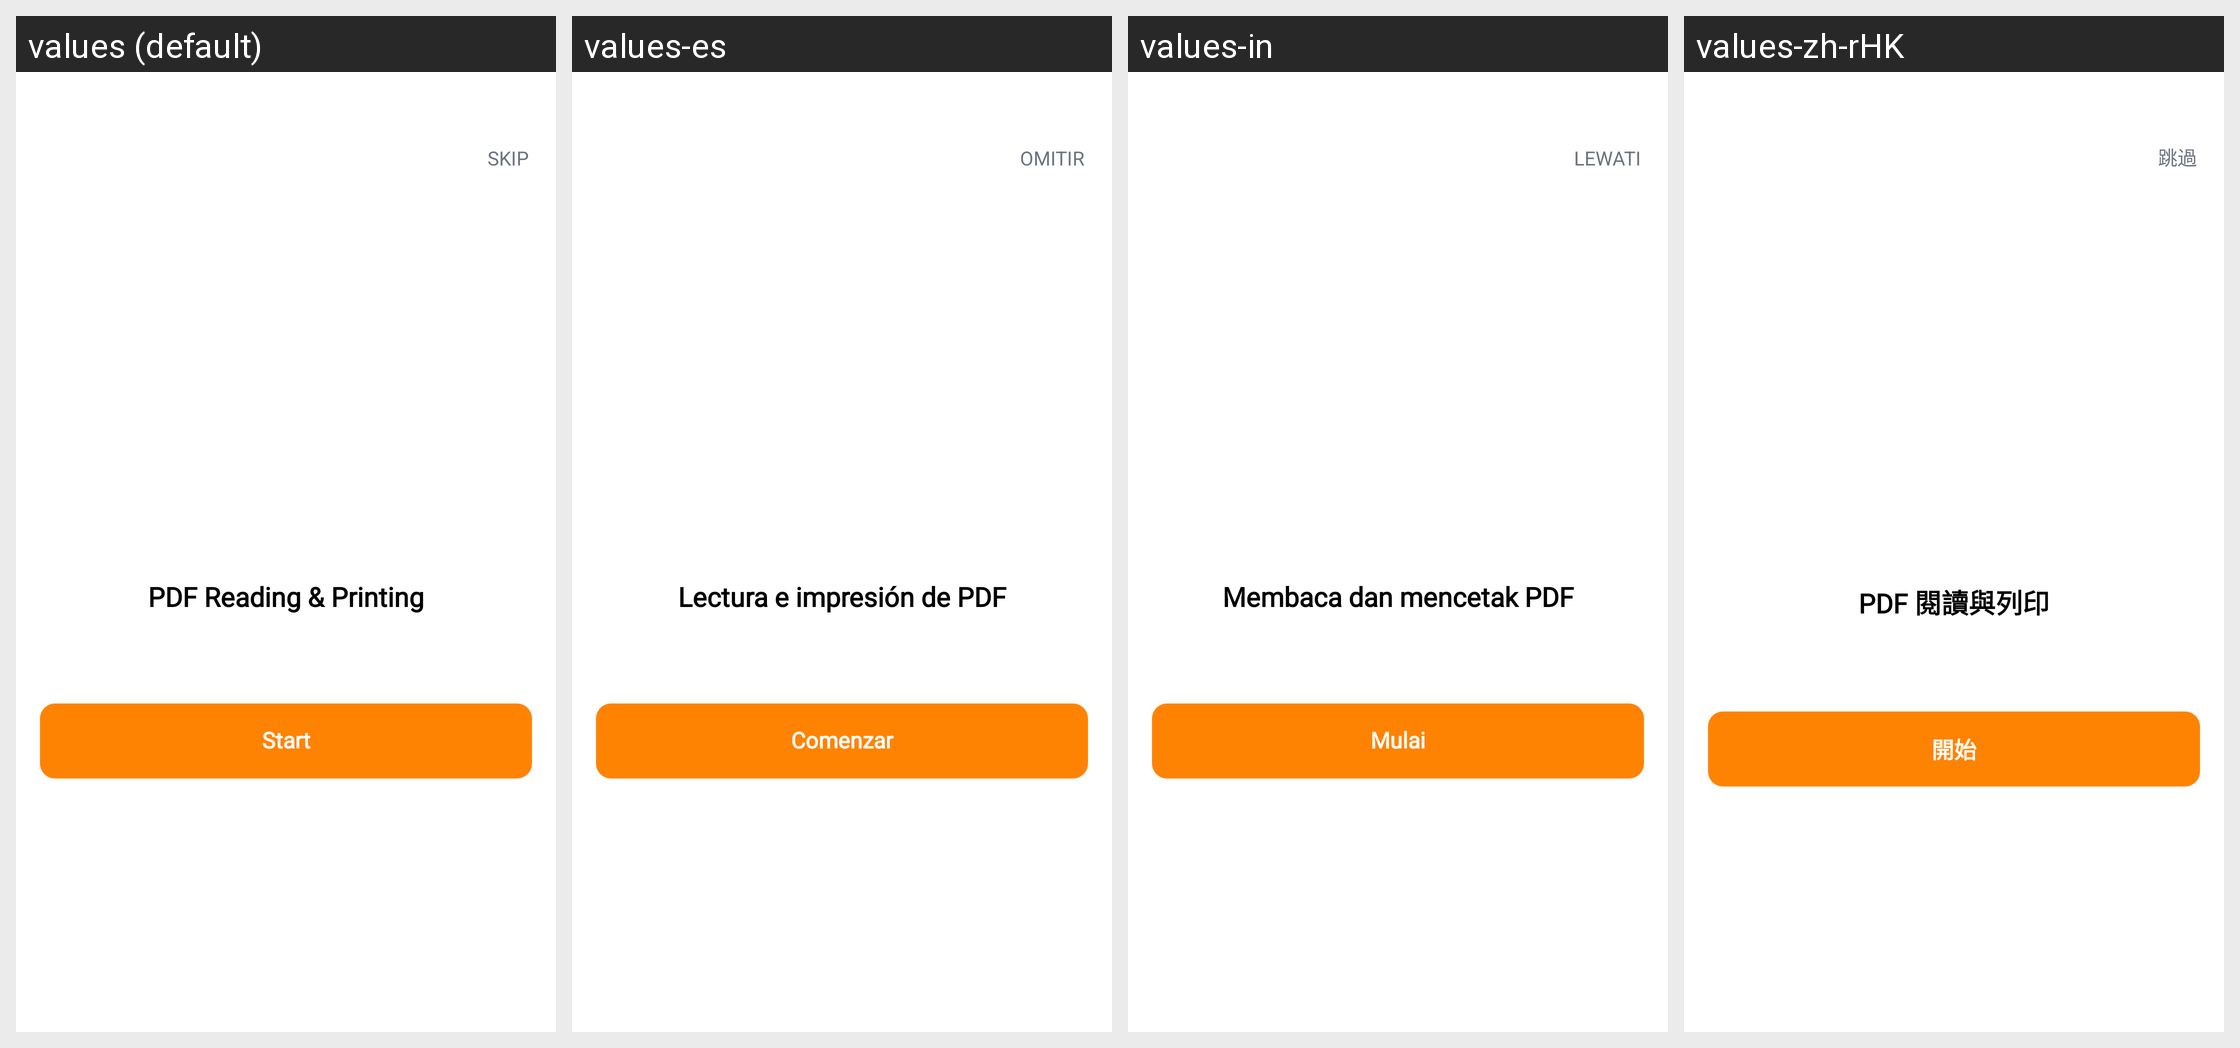

This grid shows one Android layout under several languages. Give, for every string resource on the screen, its name, the default text and each shown locale's text.
Android screen res/layout/activity_user_guide.xml rendered under 4 locales, left to right: values (default), values-es, values-in, values-zh-rHK. Device: Nexus 5 (rendered at 1080×1920; each locale shown at half size, 540×960, under a caption strip naming it); theme Theme.PDFly.
Other locales in the repository, not shown: values-ar, values-de, values-fr, values-hi, values-it, values-ja, values-ko, values-pt, values-th.
Strings drawn on this screen, with the default value and each locale's value (text and hints the layout hard-codes, and strings that could not be matched under every locale, appear in the picture but are not listed):

skip
  values: Skip
  values-es: Omitir
  values-in: Lewati
  values-zh-rHK: 跳過

guide_des_1
  values: PDF Reading & Printing
  values-es: Lectura e impresión de PDF
  values-in: Membaca dan mencetak PDF
  values-zh-rHK: PDF 閱讀與列印

start
  values: Start
  values-es: Comenzar
  values-in: Mulai
  values-zh-rHK: 開始
